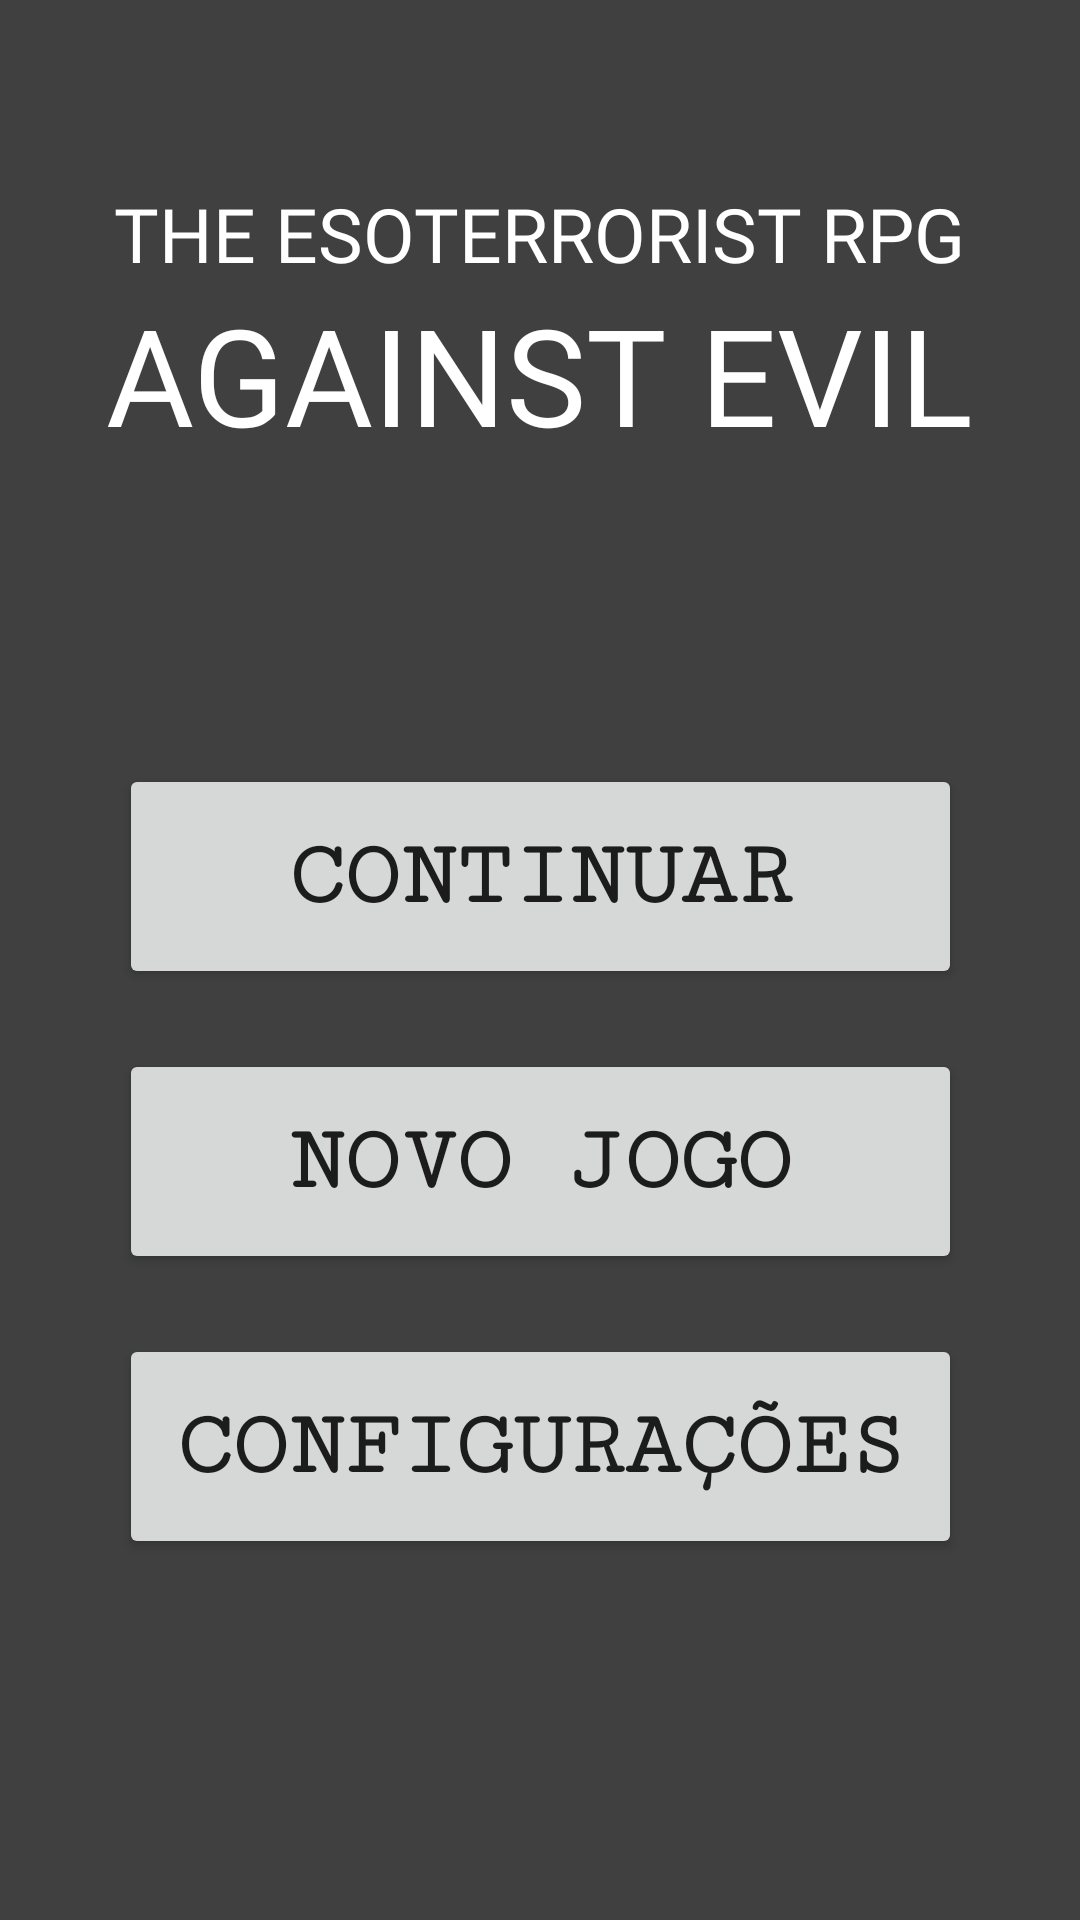

Reconstruct the res/layout file that produces this screen, plus the resources it refers to.
<!-- AndroidManifest.xml: application theme Theme.TheEsoterroristGame -->
<!-- res/layout/activity_t11_inicio_dois.xml -->
<?xml version="1.0" encoding="utf-8"?>
<android.support.constraint.ConstraintLayout xmlns:android="http://schemas.android.com/apk/res/android"
    xmlns:app="http://schemas.android.com/apk/res-auto"
    xmlns:tools="http://schemas.android.com/tools"
    android:layout_width="match_parent"
    android:layout_height="match_parent"
    android:background="#404040"
    tools:context=".T11_InicioDois">

    <TextView
        android:id="@+id/textView"
        android:layout_width="wrap_content"
        android:layout_height="wrap_content"
        android:layout_marginTop="61dp"
        android:fontFamily="@font/oldenburg"
        android:text="THE ESOTERRORIST RPG"
        android:textColor="#FFFFFF"
        android:textSize="25sp"
        app:layout_constraintEnd_toEndOf="parent"
        app:layout_constraintStart_toStartOf="parent"
        app:layout_constraintTop_toTopOf="parent" />

    <TextView
        android:id="@+id/textView2"
        android:layout_width="wrap_content"
        android:layout_height="wrap_content"
        android:fontFamily="@font/oldenburg"
        android:text="AGAINST EVIL"
        android:textColor="#FFFFFF"
        android:textSize="45sp"
        app:layout_constraintEnd_toEndOf="parent"
        app:layout_constraintStart_toStartOf="parent"
        app:layout_constraintTop_toBottomOf="@+id/textView" />

    <Button
        android:id="@+id/btnNovoJogo"
        android:layout_width="281dp"
        android:layout_height="75dp"
        android:layout_marginTop="20dp"
        android:fontFamily="serif-monospace"
        android:text="Novo Jogo"
        android:textSize="31sp"
        android:textStyle="bold"
        app:layout_constraintEnd_toEndOf="parent"
        app:layout_constraintStart_toStartOf="parent"
        app:layout_constraintTop_toBottomOf="@+id/btnContinuar" />

    <Button
        android:id="@+id/btnConfigM"
        android:layout_width="281dp"
        android:layout_height="75dp"
        android:layout_marginTop="20dp"
        android:fontFamily="serif-monospace"
        android:text="Configurações"
        android:textSize="31sp"
        android:textStyle="bold"
        app:layout_constraintEnd_toEndOf="parent"
        app:layout_constraintStart_toStartOf="parent"
        app:layout_constraintTop_toBottomOf="@+id/btnNovoJogo" />

    <Button
        android:id="@+id/btnContinuar"
        android:layout_width="281dp"
        android:layout_height="75dp"
        android:layout_marginTop="100dp"
        android:fontFamily="serif-monospace"
        android:text="Continuar"
        android:textSize="31sp"
        android:textStyle="bold"
        app:layout_constraintEnd_toEndOf="parent"
        app:layout_constraintStart_toStartOf="parent"
        app:layout_constraintTop_toBottomOf="@+id/textView2" />

</android.support.constraint.ConstraintLayout>
<!-- resources referenced by this layout -->
<resources>
  <style name="Theme.TheEsoterroristGame" parent="Theme.AppCompat.Light.DarkActionBar">
          
          <item name="colorPrimary">@color/purple_500</item>
          <item name="colorPrimaryDark">@color/purple_700</item>
          <item name="colorAccent">@color/teal_200</item>
          
      </style>
  <!-- not gathered from this repository: default colours our renderer supplied (Android Studio template values) -->
  <color name="purple_500">#FF6200EE</color>
  <color name="purple_700">#FF3700B3</color>
  <color name="teal_200">#FF03DAC5</color>
</resources>
